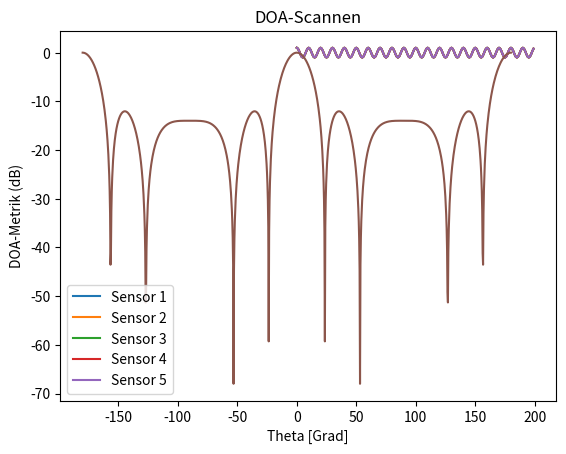
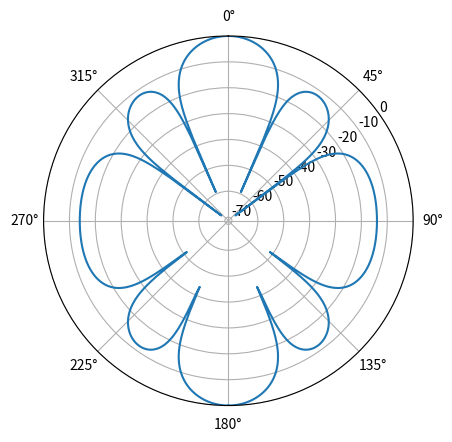
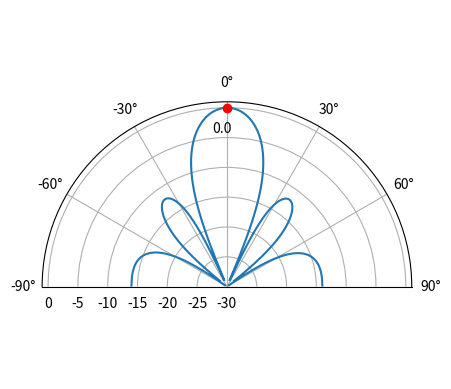

Write Python code to recreate these figures, in order.
import numpy as np
import matplotlib.pyplot as plt

# Simulationsparameter
sample_rate = 1e6  # Abtastrate (Hz)
N = 1000  # Anzahl der Samples

# Generiere einen Ton als Sender-Signal
t = np.arange(N) / sample_rate  # Zeitvektor
f_tone = 100000  # Frequenz des Tones (Hz)
tx = np.exp(2j * np.pi * f_tone * t)  # Sender-Signal (komplex)

# Array-Eigenschaften
d = 0.5  # Abstand zwischen Sensoren (in Wellenlängen)
Nr = 5  # Anzahl der omnidirektionalen Sensoren im Array
theta_degrees = 0  # Einfallswinkel (Grad)
theta = theta_degrees / 180 * np.pi  # Einfallswinkel in Radiant

# Steering-Vektor für Einfallsrichtung
s = np.exp(-2j * np.pi * d * np.arange(Nr) * np.sin(theta))
s = s.reshape(-1, 1)  # Spaltenvektor
tx = tx.reshape(1, -1)  # Zeilenvektor

# Empfangssignal simulieren (Matrix-Multiplikation)
X = s @ tx

# Darstellung des Empfangssignals für alle Sensoren (nur Realteil)
plt.plot(np.asarray(X[0, :]).squeeze().real[:200], label="Sensor 1")
plt.plot(np.asarray(X[1, :]).squeeze().real[:200], label="Sensor 2")
plt.plot(np.asarray(X[2, :]).squeeze().real[:200], label="Sensor 3")
plt.plot(np.asarray(X[3, :]).squeeze().real[:200], label="Sensor 4")
plt.plot(np.asarray(X[4, :]).squeeze().real[:200], label="Sensor 5")
plt.legend()
plt.title("Empfangssignal der Sensoren (Realteil)")
plt.xlabel("Sample-Index")
plt.ylabel("Amplitude")
plt.grid()
plt.show()

# Beamforming: Delay-and-Sum
w = np.exp(-2j * np.pi * d * np.arange(Nr) * np.sin(theta))  # Gewichtungen
X_weighted = w.conj().T @ X  # Beamforming anwenden
print(X_weighted.shape)  # 1xN Empfangssignal nach Beamforming

# Richtungsscanning
theta_scan = np.linspace(-1 * np.pi, np.pi, 1000)  # Winkelbereich (-180 bis +180 Grad)
results = []
for theta_i in theta_scan:
    w = np.exp(-2j * np.pi * d * np.arange(Nr) * np.sin(theta_i))  # Beamforming-Gewichtungen
    X_weighted = w.conj().T @ X  # Beamforming
    results.append(10 * np.log10(np.var(X_weighted)))  # Leistung in dB
results -= np.max(results)  # Normalisieren

# Maximale Richtung anzeigen
print("Maximaler Winkel (DOA):", theta_scan[np.argmax(results)] * 180 / np.pi, "Grad")

# Ergebnisse plotten
plt.plot(theta_scan * 180 / np.pi, results)  # Winkel in Grad
plt.title("DOA-Scannen")
plt.xlabel("Theta [Grad]")
plt.ylabel("DOA-Metrik (dB)")
plt.grid()
plt.show()

# Polaris-Diagramm
fig, ax = plt.subplots(subplot_kw={'projection': 'polar'})
ax.plot(theta_scan, results)  # Radian für Polarplot
ax.set_theta_zero_location('N')  # 0 Grad oben
ax.set_theta_direction(-1)  # Uhrzeigersinn
ax.set_rlabel_position(55)  # Gitterbeschriftung
plt.show()

# Array-Beamforming-Pattern analysieren (FFT-Methode)
N_fft = 512
theta_degrees = 0  # Richtung, auf die wir fokussieren
theta = theta_degrees / 180 * np.pi
w = np.exp(-2j * np.pi * d * np.arange(Nr) * np.sin(theta))  # Beamforming-Gewichtungen
w = np.conj(w)  # Konjugiert für korrektes Beamforming
w_padded = np.concatenate((w, np.zeros(N_fft - Nr)))  # Zero-Padding für FFT
w_fft_dB = 10 * np.log10(np.abs(np.fft.fftshift(np.fft.fft(w_padded))) ** 2)  # FFT und dB-Skalierung
w_fft_dB -= np.max(w_fft_dB)  # Normalisierung

# Zuordnung von FFT-Bins zu Winkeln
theta_bins = np.arcsin(np.linspace(-1, 1, N_fft))  # Winkel in Radiant
theta_max = theta_bins[np.argmax(w_fft_dB)]  # Maximaler Winkel

# Polaris-Diagramm für Beamforming-Muster
fig, ax = plt.subplots(subplot_kw={'projection': 'polar'})
ax.plot(theta_bins, w_fft_dB)  # Polarisplot
ax.plot([theta_max], [np.max(w_fft_dB)], 'ro')  # Maximum markieren
ax.text(theta_max - 0.1, np.max(w_fft_dB) - 4, np.round(theta_max * 180 / np.pi))  # Winkel beschriften
ax.set_theta_zero_location('N')  # 0 Grad oben
ax.set_theta_direction(-1)  # Uhrzeigersinn
ax.set_thetamin(-90)  # Nur obere Hälfte
ax.set_thetamax(90)
ax.set_ylim([-30, 1])  # Dynamikbereich begrenzen
plt.show()
